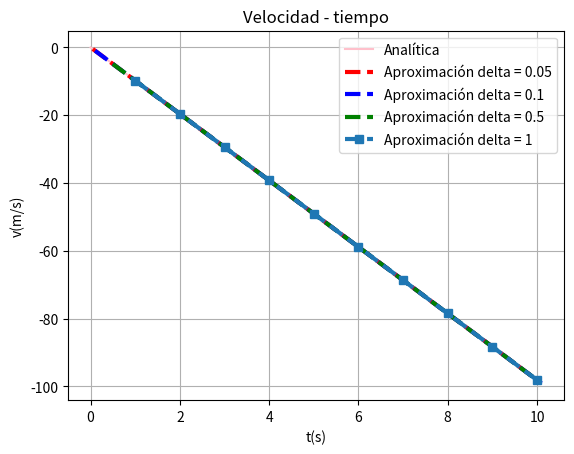

Here is the Python script that generated this plot:
import matplotlib.pyplot as plt
import numpy as np

g = 9.81
deltas = [0.05, 0.1, 0.5, 1]
ti2 = np.arange(0.0, 10.0, 0.05)
color = ["--r", "--b", "--g", "--s"]
i = 0
plt.title("Velocidad - tiempo")
plt.ylabel("v(m/s)")
plt.xlabel("t(s)")
plt.plot(ti2, -g*ti2, 'pink', label="Analítica")

for delta in deltas:
    vi = []
    ti = []
    v = 0
    t = 0
    while t < 10.0:
        v = v - g*delta
        t += delta
        vi.append(v)
        ti.append(t)
    plt.plot(ti, vi, color[i], linewidth = 3, label="Aproximación delta = " + str(delta))
    i+=1
plt.legend(loc="upper right")
plt.grid()
plt.show()